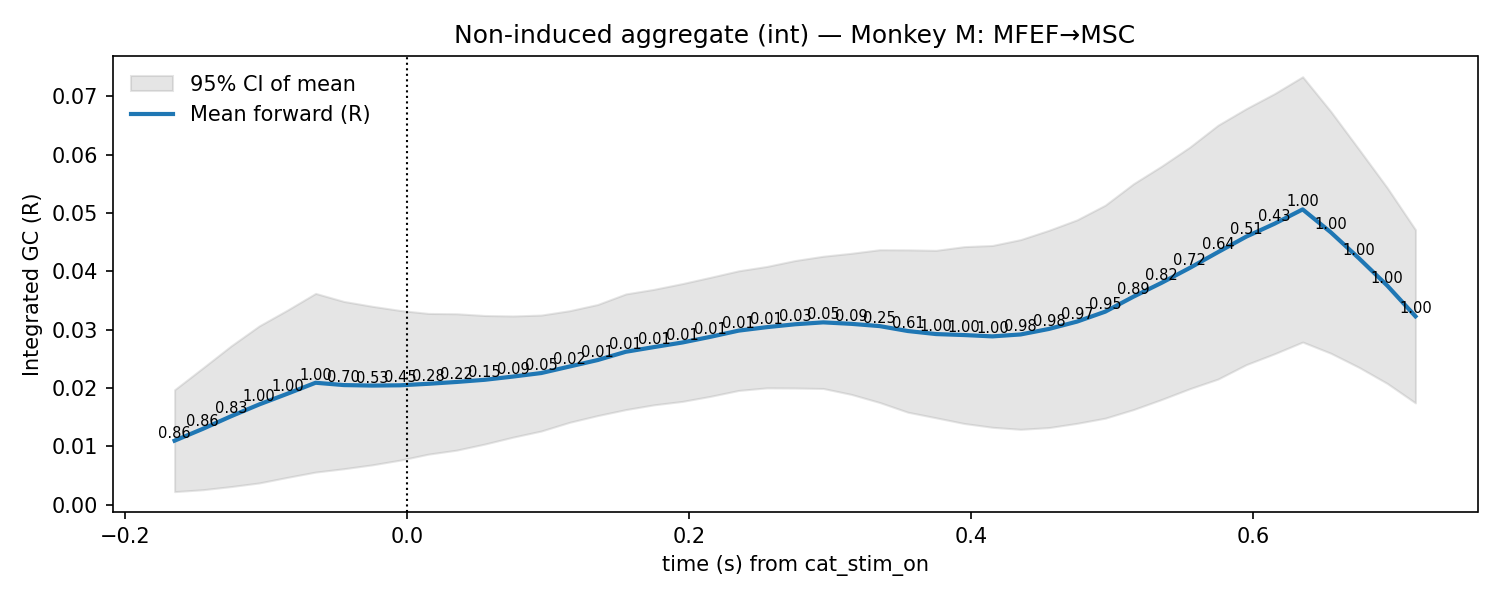

Source data for this figure (header and first rows):
t, mu, lo, hi, p_stouffer, sig_fdr, n_sessions
-0.165, 0.01099, 0.002256, 0.01972, 0.8627, 0, 7.0
-0.145, 0.01302, 0.002582, 0.02345, 0.8579, 0, 7.0
-0.125, 0.01517, 0.00312, 0.02722, 0.8338, 0, 7.0
-0.105, 0.0172, 0.003742, 0.03066, 1.0, 0, 7.0
-0.085, 0.01904, 0.004699, 0.03338, 1.0, 0, 7.0
-0.065, 0.02092, 0.005605, 0.03624, 1.0, 0, 7.0
-0.045, 0.02052, 0.00618, 0.03486, 0.6958, 0, 7.0
-0.025, 0.02044, 0.00684, 0.03403, 0.5261, 0, 7.0
-0.005, 0.02048, 0.007655, 0.03331, 0.4452, 0, 7.0
0.015, 0.02074, 0.008681, 0.0328, 0.2796, 0, 7.0
0.035, 0.02106, 0.009366, 0.03275, 0.2226, 0, 7.0
0.055, 0.02143, 0.01041, 0.03245, 0.1503, 0, 7.0
0.075, 0.02198, 0.01159, 0.03237, 0.09082, 0, 7.0
0.095, 0.02258, 0.01264, 0.03252, 0.05465, 0, 7.0
0.115, 0.0237, 0.01413, 0.03327, 0.02103, 0, 7.0
0.135, 0.02481, 0.01529, 0.03433, 0.0115, 0, 7.0
0.155, 0.02623, 0.01632, 0.03614, 0.006621, 0, 7.0
0.175, 0.02704, 0.01714, 0.03694, 0.007023, 0, 7.0
0.195, 0.02781, 0.01772, 0.03791, 0.00858, 0, 7.0
0.215, 0.02879, 0.01859, 0.03899, 0.01048, 0, 7.0
0.235, 0.02985, 0.0196, 0.04011, 0.01098, 0, 7.0
0.255, 0.03045, 0.02004, 0.04086, 0.01301, 0, 7.0
0.275, 0.03094, 0.02002, 0.04187, 0.02846, 0, 7.0
0.295, 0.03127, 0.01994, 0.04261, 0.04748, 0, 7.0
0.315, 0.03102, 0.01892, 0.04311, 0.09375, 0, 7.0
0.335, 0.03063, 0.01754, 0.04372, 0.2509, 0, 7.0
0.355, 0.02979, 0.01587, 0.0437, 0.6118, 0, 7.0
0.375, 0.02927, 0.01491, 0.04362, 1.0, 0, 7.0
0.395, 0.0291, 0.01394, 0.04425, 1.0, 0, 7.0
0.415, 0.02887, 0.01328, 0.04445, 1.0, 0, 7.0
0.435, 0.0292, 0.01294, 0.04546, 0.9792, 0, 7.0
0.455, 0.03014, 0.01323, 0.04705, 0.9767, 0, 7.0
0.475, 0.0314, 0.01396, 0.04884, 0.9651, 0, 7.0
0.495, 0.03311, 0.01485, 0.05136, 0.9527, 0, 7.0
0.515, 0.03567, 0.01632, 0.05503, 0.8875, 0, 7.0
0.535, 0.03805, 0.01805, 0.05806, 0.8225, 0, 7.0
0.555, 0.04061, 0.0199, 0.06132, 0.7227, 0, 7.0
0.575, 0.04331, 0.02155, 0.06507, 0.6395, 0, 7.0
0.595, 0.04597, 0.02402, 0.06791, 0.5058, 0, 7.0
0.615, 0.04818, 0.02588, 0.07047, 0.4278, 0, 7.0
0.635, 0.05064, 0.0279, 0.07338, 1.0, 0, 7.0
0.655, 0.0467, 0.02598, 0.06742, 1.0, 0, 7.0
0.675, 0.04223, 0.02355, 0.06092, 1.0, 0, 7.0
0.695, 0.03757, 0.0208, 0.05434, 1.0, 0, 7.0
0.715, 0.03231, 0.01746, 0.04716, 1.0, 0, 7.0
